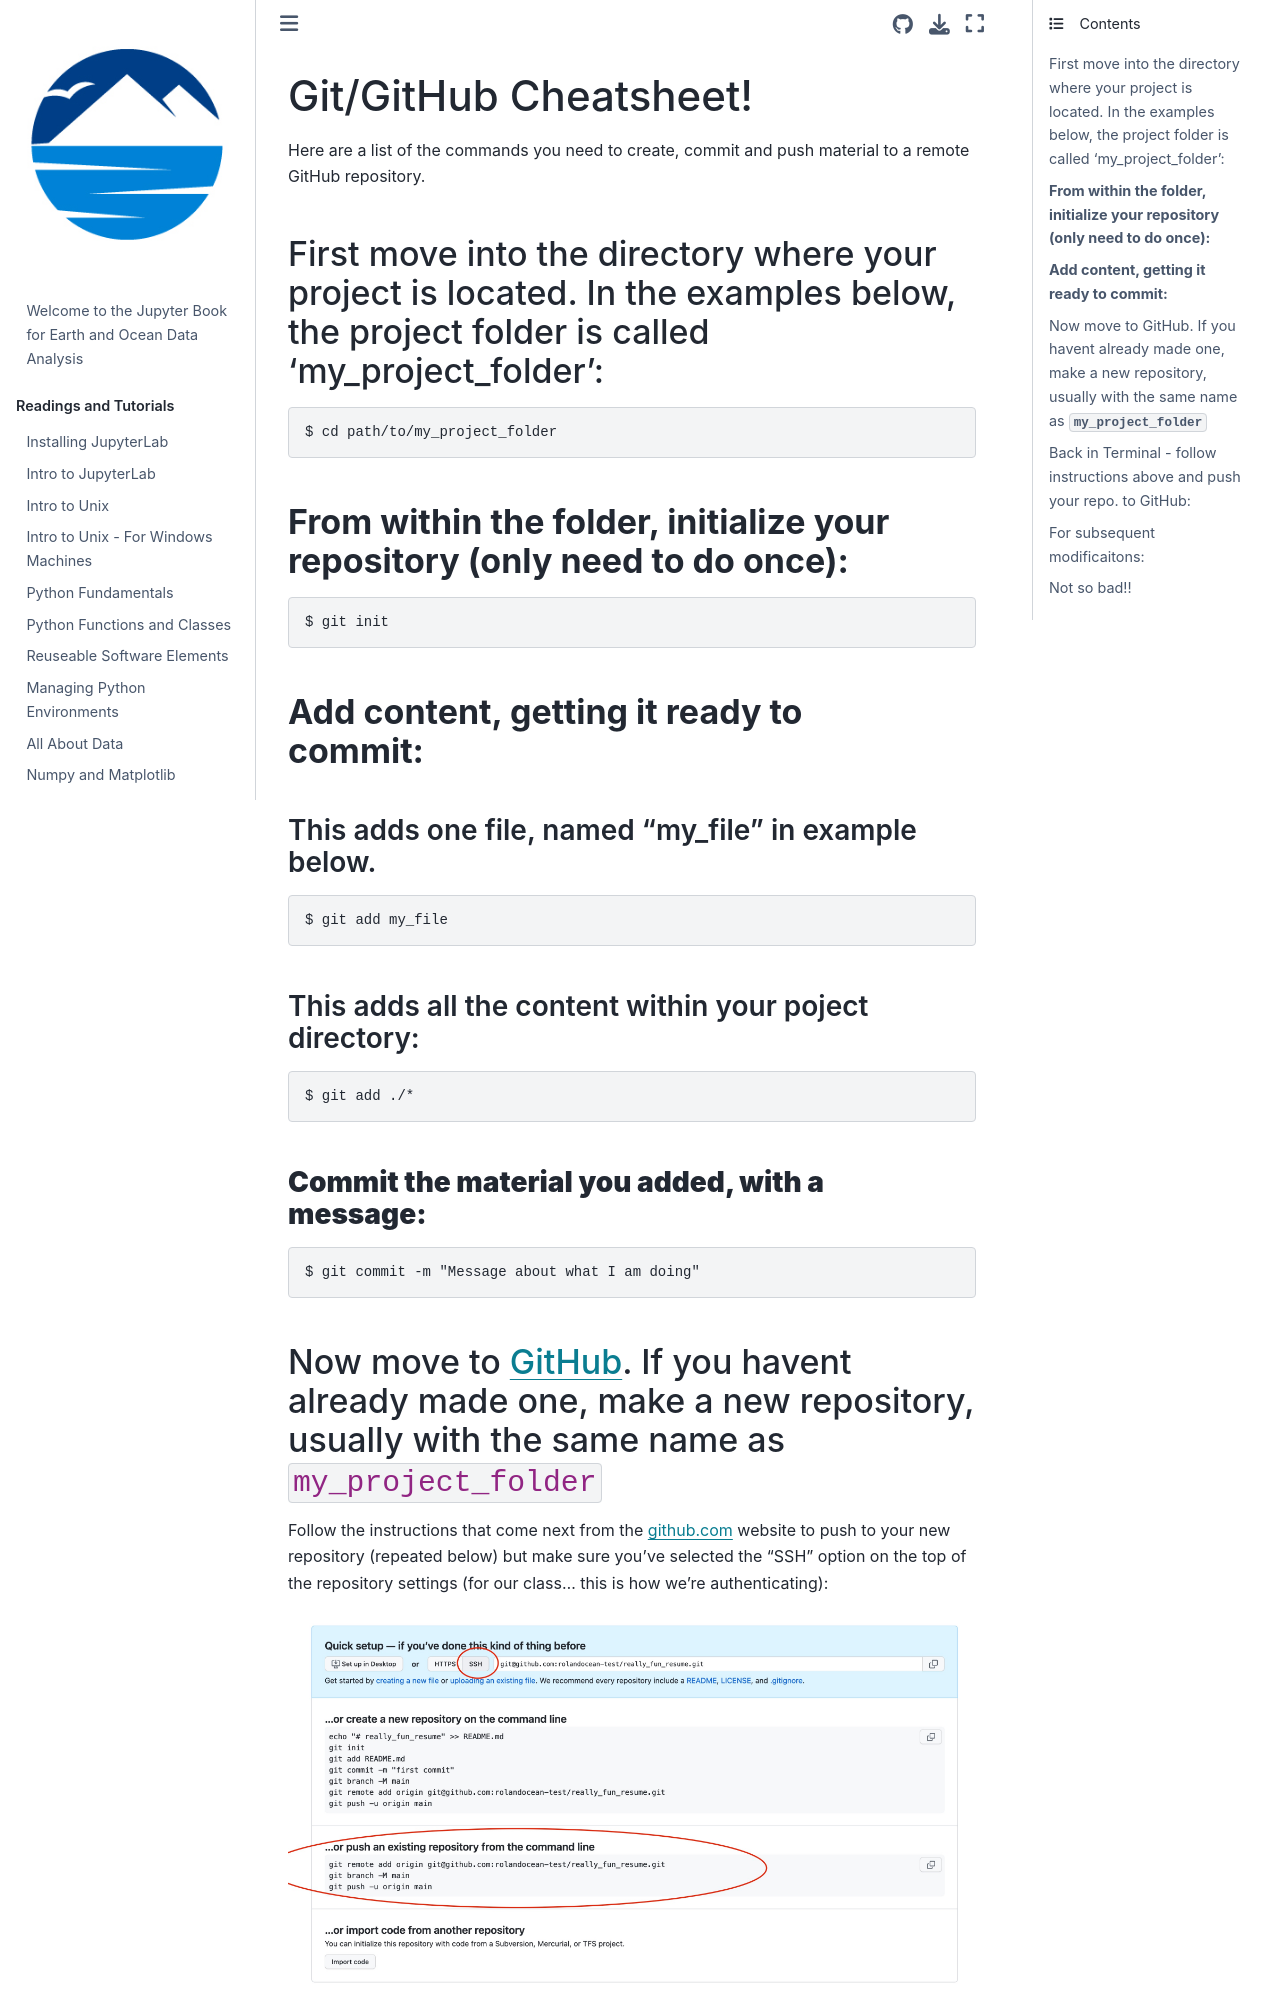

repository: eoda-macs401/earth_ocean_data_analysis · page: Pages/git_gitHub_cheatsheet.html · generator: jekyll

# Git/GitHub Cheatsheet! 

Here are a list of the commands you need to create, commit and push material to a remote GitHub repository.

###### First move into the directory where your project is located. In the examples below, the project folder is called 'my_project_folder':


```
$ cd path/to/my_project_folder
```

##### **From within the folder, initialize your repository (only need to do once):**

```
$ git init
```

##### **Add content, getting it ready to commit:**

###### This adds one file, named "my_file" in example below.
```
$ git add my_file
```
###### This adds all the content within your poject directory:
```
$ git add ./*
```

###### **Commit the material you added, with a message:**
```
$ git commit -m "Message about what I am doing"
```


##### Now move to [GitHub](https://github.com).  If you havent already made one, make a new repository, usually with the same name as `my_project_folder` 

Follow the instructions that come next from the github.com website to push to your new repository (repeated below) but make sure you've selected the "SSH" option on the top of the repository settings (for our class... this is how we're authenticating):

![New Repo Settings](../images/GitHub_new_repo1.jpg)
